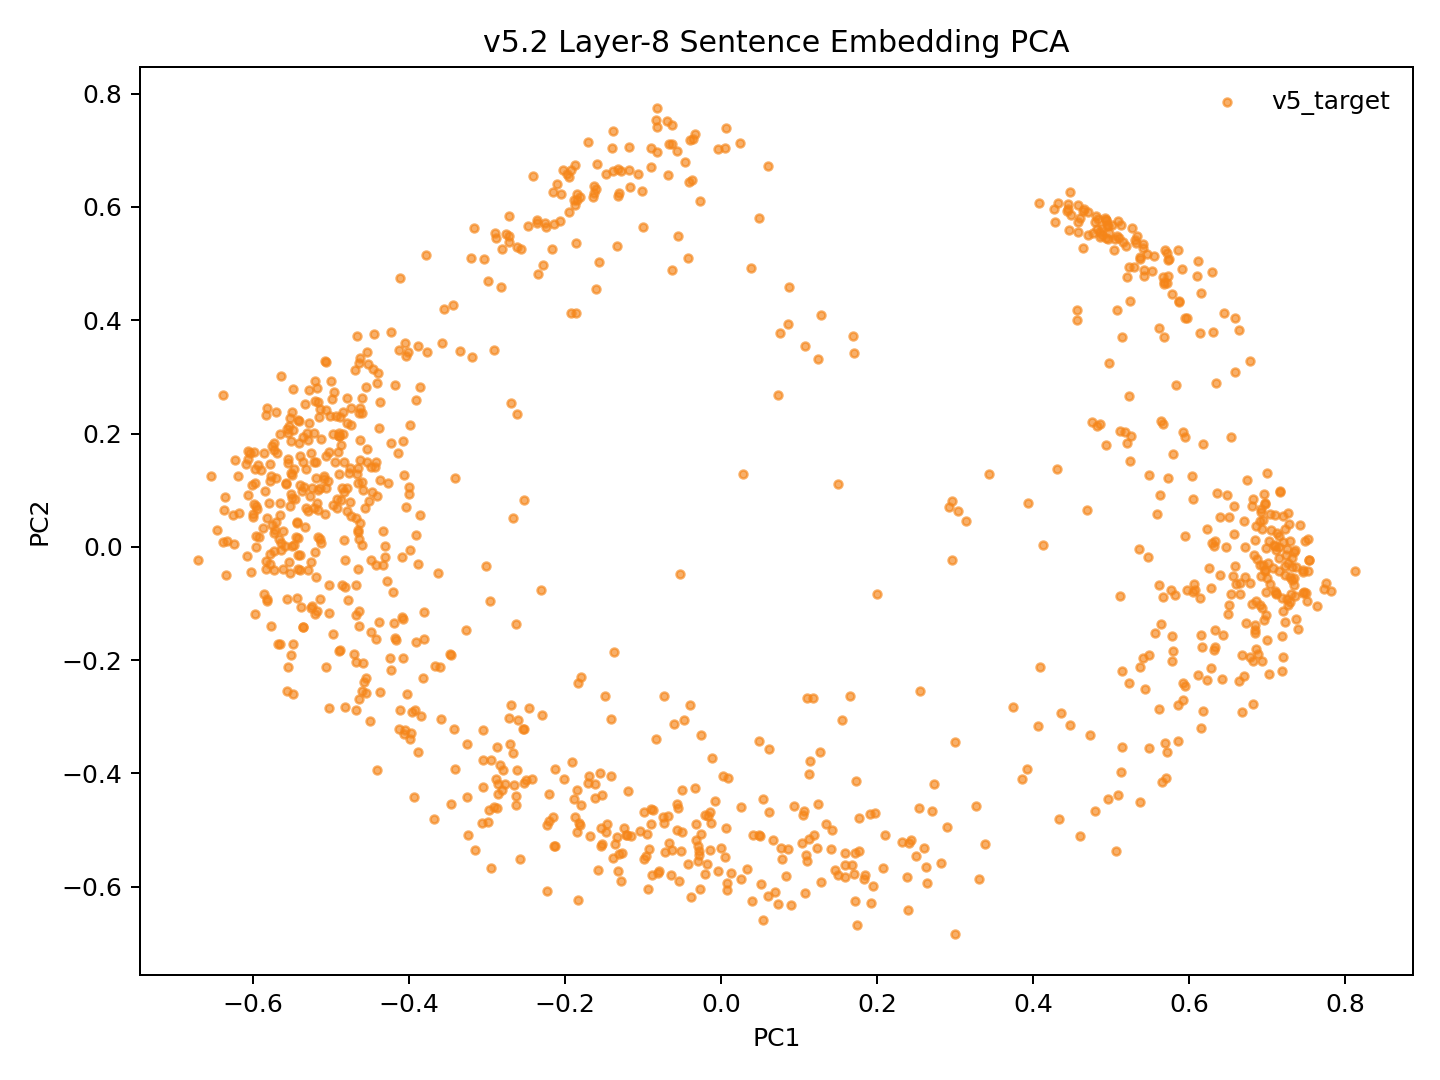

Values plotted in this chart, from the file beside it:
model_key	point_id	language_script	group	x	y	text_preview
v52_weighted_fvt_conv5way_step7000	p0	dtp_Latn	v5_target	-0.04209	-0.5599	Songkuro ginayo lo?
v52_weighted_fvt_conv5way_step7000	p1	eng_Latn	v5_target	-0.4795	0.06369	How big will it be?
v52_weighted_fvt_conv5way_step7000	p2	dtp_Latn	v5_target	-0.07293	-0.4875	Langad-langadon ku diya!
v52_weighted_fvt_conv5way_step7000	p3	eng_Latn	v5_target	-0.4845	0.1985	My longing for you is killing me!
v52_weighted_fvt_conv5way_step7000	p4	dtp_Latn	v5_target	0.5129	-0.3982	Tuminongkiad oku id solinaid piginawaan …
v52_weighted_fvt_conv5way_step7000	p5	eng_Latn	v5_target	-0.4491	0.1412	I recently broke up with my boyfriend of…
v52_weighted_fvt_conv5way_step7000	p6	dtp_Latn	v5_target	0.5063	-0.5363	Nokoilo' oku papapanau do korita lolobi …
v52_weighted_fvt_conv5way_step7000	p7	eng_Latn	v5_target	-0.4529	0.3222	I've been able to drive for more than tw…
v52_weighted_fvt_conv5way_step7000	p8	dtp_Latn	v5_target	-0.2614	-0.3946	Luminabus i Tom.
v52_weighted_fvt_conv5way_step7000	p9	eng_Latn	v5_target	-0.4893	-0.1843	Tom was out.
v52_weighted_fvt_conv5way_step7000	p10	dtp_Latn	v5_target	0.07276	-0.6306	Manu oku poposolon di Tom.
v52_weighted_fvt_conv5way_step7000	p11	eng_Latn	v5_target	-0.5173	0.07667	I want to make Tom jealous.
v52_weighted_fvt_conv5way_step7000	p12	dtp_Latn	v5_target	0.06044	-0.6169	Orohian ko' do kumaau.
v52_weighted_fvt_conv5way_step7000	p13	eng_Latn	v5_target	-0.5731	-0.04074	You like swimming.
v52_weighted_fvt_conv5way_step7000	p14	dtp_Latn	v5_target	0.2413	-0.5226	Au kou mangandad no sominggu?
v52_weighted_fvt_conv5way_step7000	p15	eng_Latn	v5_target	-0.4388	0.2094	Couldn't you have just waited a week?
v52_weighted_fvt_conv5way_step7000	p16	dtp_Latn	v5_target	0.2501	-0.5468	Osonong tomod ura tinan nu mantad doho.
v52_weighted_fvt_conv5way_step7000	p17	eng_Latn	v5_target	-0.5703	0.2383	You're in better shape than I am.
v52_weighted_fvt_conv5way_step7000	p18	dtp_Latn	v5_target	-0.02573	-0.5065	Mamadil oku kama dau.
v52_weighted_fvt_conv5way_step7000	p19	eng_Latn	v5_target	-0.4915	0.08482	I'm gonna shoot him.
v52_weighted_fvt_conv5way_step7000	p20	dtp_Latn	v5_target	0.3379	-0.5251	Nokoumbal kou nokorongou diti tangon no?
v52_weighted_fvt_conv5way_step7000	p21	eng_Latn	v5_target	-0.502	0.1671	Have you heard this story already?
v52_weighted_fvt_conv5way_step7000	p22	dtp_Latn	v5_target	0.2633	-0.5649	Obuli ko' daa lumisok kaka ri?
v52_weighted_fvt_conv5way_step7000	p23	eng_Latn	v5_target	-0.4834	0.09762	Can you keep a secret?
v52_weighted_fvt_conv5way_step7000	p24	dtp_Latn	v5_target	0.3262	-0.4581	Apagon gatang ilo piano nga lobi apagon …
v52_weighted_fvt_conv5way_step7000	p25	eng_Latn	v5_target	-0.4407	0.2888	A piano is expensive, but a car is more …
v52_weighted_fvt_conv5way_step7000	p26	dtp_Latn	v5_target	0.1764	-0.5367	Minsingilo' ko' nangku boros Inggilis?
v52_weighted_fvt_conv5way_step7000	p27	eng_Latn	v5_target	-0.4636	0.01315	Do you study English?
v52_weighted_fvt_conv5way_step7000	p28	dtp_Latn	v5_target	0.2314	-0.5221	Milo' oku daa mokianu kamus nu?
v52_weighted_fvt_conv5way_step7000	p29	eng_Latn	v5_target	-0.4677	-0.1201	May I borrow your dictionary?
v52_weighted_fvt_conv5way_step7000	p30	dtp_Latn	v5_target	0.2385	-0.5825	Otopot toi maso id jam nu?
v52_weighted_fvt_conv5way_step7000	p31	eng_Latn	v5_target	-0.5425	-0.03995	Is your watch correct?
v52_weighted_fvt_conv5way_step7000	p32	dtp_Latn	v5_target	0.5366	-0.4505	Tinantu i pososoriuk nopo tumau sompomog…
v52_weighted_fvt_conv5way_step7000	p33	eng_Latn	v5_target	-0.4457	0.3146	Some scientists predict that the world o…
v52_weighted_fvt_conv5way_step7000	p34	dtp_Latn	v5_target	0.008487	-0.4091	Manu ko' do apol?
v52_weighted_fvt_conv5way_step7000	p35	eng_Latn	v5_target	-0.5424	0.01606	Do you like apples?
v52_weighted_fvt_conv5way_step7000	p36	dtp_Latn	v5_target	-0.1273	-0.5406	Mada oku dii.
v52_weighted_fvt_conv5way_step7000	p37	eng_Latn	v5_target	-0.4875	0.08257	I don't think so.
v52_weighted_fvt_conv5way_step7000	p38	dtp_Latn	v5_target	-0.2146	-0.5278	Olumis ilo wotik.
v52_weighted_fvt_conv5way_step7000	p39	eng_Latn	v5_target	-0.5499	0.08684	That's a pretty colour.
v52_weighted_fvt_conv5way_step7000	p40	dtp_Latn	v5_target	0.3001	-0.6834	Au oku nokoilo nunu o taakan ku kosodop.
v52_weighted_fvt_conv5way_step7000	p41	eng_Latn	v5_target	-0.4898	0.1956	I can't remember what I ate last night.
v52_weighted_fvt_conv5way_step7000	p42	dtp_Latn	v5_target	0.2439	-0.5169	Nokoumbal ko' minoi hilo'd Paris di gulu…
v52_weighted_fvt_conv5way_step7000	p43	eng_Latn	v5_target	-0.4426	0.149	Have you ever been to Paris?
v52_weighted_fvt_conv5way_step7000	p44	dtp_Latn	v5_target	0.1499	-0.5798	Kikaraja isido dot oruhai sabaagi do man…
v52_weighted_fvt_conv5way_step7000	p45	eng_Latn	v5_target	-0.4261	0.1118	She got a part-time job as a typist.
v52_weighted_fvt_conv5way_step7000	p46	dtp_Latn	v5_target	0.3864	-0.4106	Manahak nopo do tunturu tokoro nga onuan…
v52_weighted_fvt_conv5way_step7000	p47	eng_Latn	v5_target	-0.4233	0.3785	Give someone the little finger, and he w…
v52_weighted_fvt_conv5way_step7000	p48	dtp_Latn	v5_target	-0.02886	-0.528	Muhot oku diya po toruhai kio.
v52_weighted_fvt_conv5way_step7000	p49	eng_Latn	v5_target	-0.49	0.1961	I want to ask you one last favor.
v52_weighted_fvt_conv5way_step7000	p50	dtp_Latn	v5_target	0.2072	-0.568	Ih singa nopo nga wowoyoon hiri'd gowuto…
v52_weighted_fvt_conv5way_step7000	p51	eng_Latn	v5_target	-0.4078	0.1874	The lion is the king of the jungle.
v52_weighted_fvt_conv5way_step7000	p52	dtp_Latn	v5_target	-0.1212	-0.5091	Au tagal tikit.
v52_weighted_fvt_conv5way_step7000	p53	eng_Latn	v5_target	-0.5444	0.01723	No tickets are needed.
v52_weighted_fvt_conv5way_step7000	p54	dtp_Latn	v5_target	0.07674	-0.5326	Au tagal yahai ponongkiboros diolo.
v52_weighted_fvt_conv5way_step7000	p55	eng_Latn	v5_target	-0.5137	0.2429	We don't need to talk to them.
v52_weighted_fvt_conv5way_step7000	p56	dtp_Latn	v5_target	-0.05128	-0.5365	Nunu binoli nu?
v52_weighted_fvt_conv5way_step7000	p57	eng_Latn	v5_target	-0.4285	-0.06032	What did you buy?
v52_weighted_fvt_conv5way_step7000	p58	dtp_Latn	v5_target	-0.02109	-0.5777	Obulou ilo tawan.
v52_weighted_fvt_conv5way_step7000	p59	eng_Latn	v5_target	-0.5857	-0.08298	The sky is blue.
... 987 more rows
